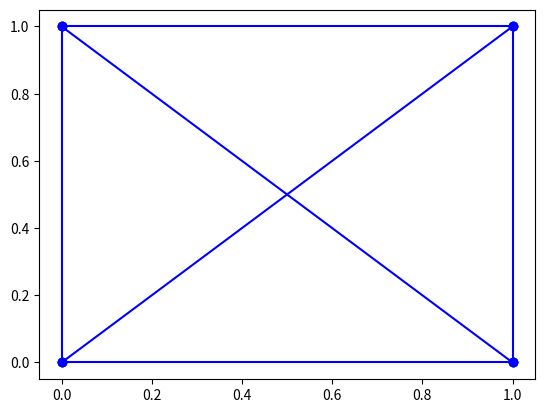
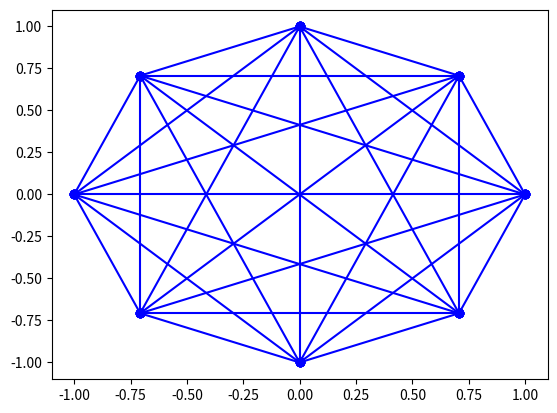

Generate these figures, in order, with matplotlib:
"""Oppgave 6.14 Oppgaveheftet"""
import numpy as np
import matplotlib.pyplot as plt




##### a)
"""
def plot_line(p1, p2):
    x = [p1[0], p2[0]]
    y = [p1[1], p2[1]]
    
    plt.plot(x, y)
    plt.show()
"""





##### b)


def plot_line(p1, p2):
    x = [p1[0], p2[0]]
    y = [p1[1], p2[1]]
    
    plt.plot(x, y, color="blue", marker="o")
    #plt.show()



def complete_graph(points):
    L = len(points)
    
    for i in range(0, L-1):
        for j in range(i+1, L):
            print(points[i], points[j])
            plot_line(points[i], points[j])
    plt.show()
            
            
    
    
            
            
    
    






if __name__ == "__main__": 
    print("\n---------- graph1.py ----------\n")
    
    
    ########## a) 
    p1 = [0,0]
    p2 = [1,1]
    
    #plot_line(p1, p2)
    
    
    
    
    
    
    
    
    
    
    
    
    ########## b) 
    points_square = [[0,0], [1,0], [0,1], [1,1]]
    
    complete_graph(points_square)
    
    
    a = np.sqrt(2)/2
    points_eight = [[1,0], [a,a], [0,1], [-a,a],
                    [-1,0], [-a,-a], [0,-1], [a,-a]]
    
    complete_graph(points_eight)
    
    
    
    
    
    
